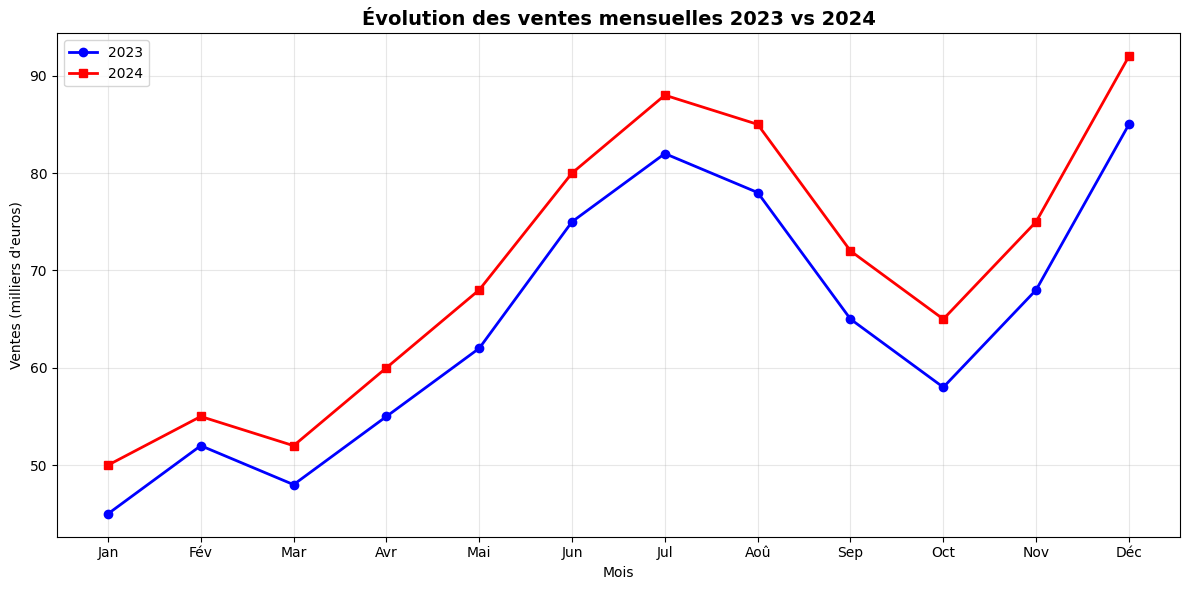
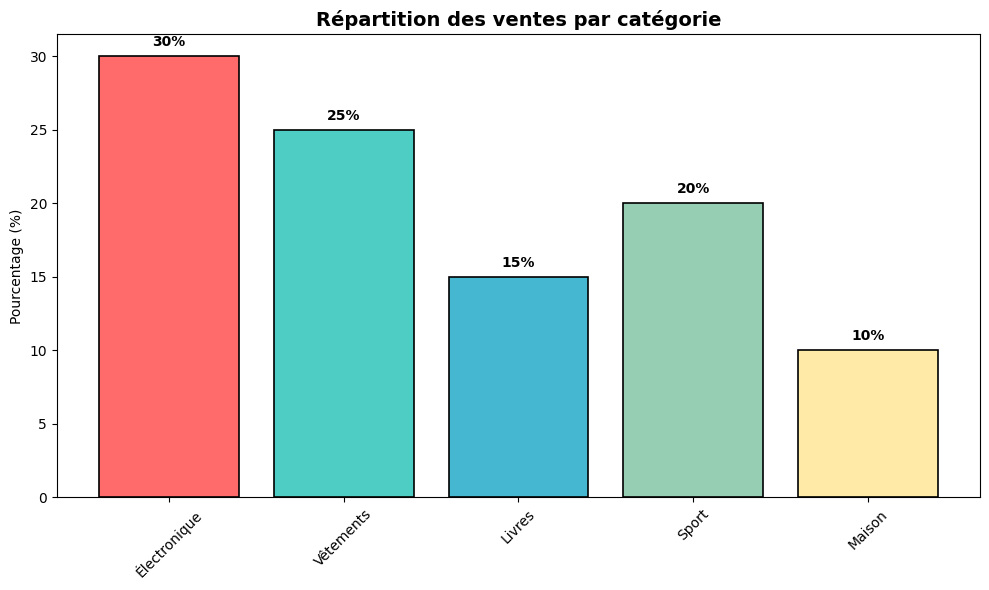
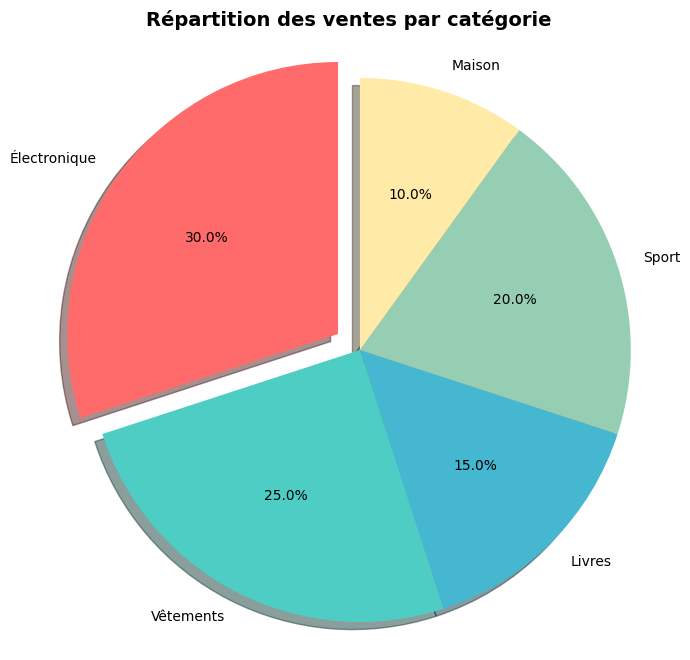
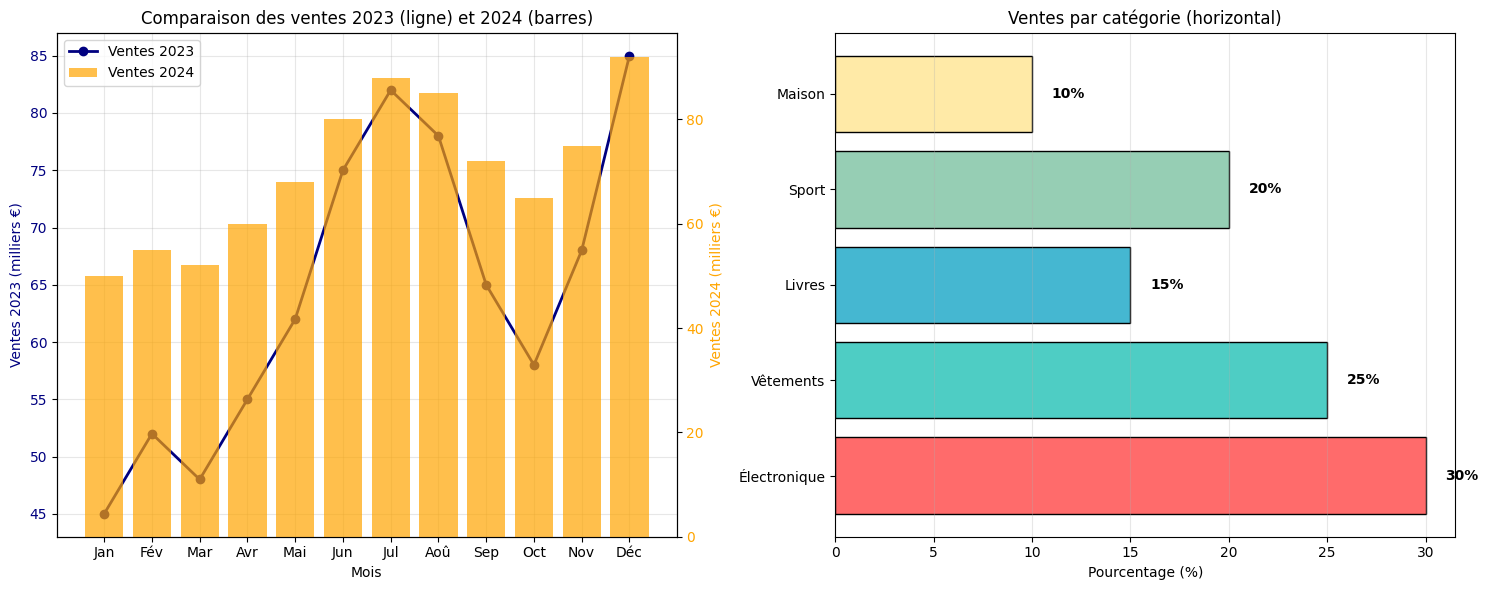

These charts were generated, in order, by the following Python code:
# Importation des bibliothèques nécessaires
import matplotlib.pyplot as plt  # Pour créer des graphiques
import numpy as np  # Pour les opérations mathématiques (même si pas directement utilisé ici)

# Configuration de l'affichage pour les caractères spéciaux
plt.rcParams['font.sans-serif'] = ['DejaVu Sans']  # Police qui supporte les caractères français
plt.rcParams['axes.unicode_minus'] = False  # Pour afficher correctement le signe moins

# Données pour les graphiques
mois = ['Jan', 'Fév', 'Mar', 'Avr', 'Mai', 'Jun', 'Jul', 'Aoû', 'Sep', 'Oct', 'Nov', 'Déc']  # Liste des mois abrégés
ventes_2023 = [45, 52, 48, 55, 62, 75, 82, 78, 65, 58, 68, 85]  # Ventes mensuelles 2023 (en milliers d'euros)
ventes_2024 = [50, 55, 52, 60, 68, 80, 88, 85, 72, 65, 75, 92]  # Ventes mensuelles 2024 (en milliers d'euros)

categories = ['Électronique', 'Vêtements', 'Livres', 'Sport', 'Maison']  # Catégories de produits
pourcentages = [30, 25, 15, 20, 10]  # Pourcentage des ventes par catégorie
couleurs = ['#FF6B6B', '#4ECDC4', '#45B7D1', '#96CEB4', '#FFEAA7']  # Codes couleur pour chaque catégorie

# =============================================================================
# 1. GRAPHIQUE LINÉAIRE - Comparaison des ventes 2023 vs 2024
# =============================================================================

plt.figure(figsize=(12, 6))  # Crée une nouvelle figure de 12 pouces de large par 6 de haut

# Trace la ligne des ventes 2023
plt.plot(mois, ventes_2023,  # Données : mois en X, ventes_2023 en Y
         marker='o',         # Marqueur rond pour chaque point de données
         linewidth=2,        # Épaisseur de la ligne
         label='2023',       # Étiquette pour la légende
         color='blue')       # Couleur de la ligne

# Trace la ligne des ventes 2024
plt.plot(mois, ventes_2024,  # Données : mois en X, ventes_2024 en Y
         marker='s',         # Marqueur carré pour chaque point de données
         linewidth=2,        # Épaisseur de la ligne
         label='2024',       # Étiquette pour la légende
         color='red')        # Couleur de la ligne

plt.title('Évolution des ventes mensuelles 2023 vs 2024', fontsize=14, fontweight='bold')  # Titre du graphique
plt.xlabel('Mois')                    # Étiquette de l'axe horizontal
plt.ylabel('Ventes (milliers d\'euros)')  # Étiquette de l'axe vertical
plt.grid(True, alpha=0.3)             # Affiche une grille avec transparence de 30%
plt.legend()                          # Affiche la légende
plt.tight_layout()                    # Ajuste automatiquement l'espacement
plt.show()                            # Affiche le graphique

# =============================================================================
# 2. DIAGRAMME EN BARRES - Répartition par catégorie
# =============================================================================

plt.figure(figsize=(10, 6))  # Nouvelle figure de 10x6 pouces

# Crée les barres pour chaque catégorie
bars = plt.bar(categories,          # Noms des catégories
               pourcentages,        # Hauteur des barres (pourcentages)
               color=couleurs,      # Couleurs personnalisées
               edgecolor='black',   # Couleur des bordures
               linewidth=1.2)       # Épaisseur des bordures

plt.title('Répartition des ventes par catégorie', fontsize=14, fontweight='bold')  # Titre
plt.ylabel('Pourcentage (%)')       # Étiquette axe vertical
plt.xticks(rotation=45)             # Rotation des étiquettes de l'axe X à 45 degrés

# Ajoute les valeurs au-dessus de chaque barre
for bar, valeur in zip(bars, pourcentages):  # Parcourt chaque barre et sa valeur
    plt.text(bar.get_x() + bar.get_width()/2,  # Position X : centre de la barre
             bar.get_height() + 0.5,           # Position Y : juste au-dessus de la barre
             f'{valeur}%',                     # Texte à afficher
             ha='center',                      # Alignement horizontal au centre
             va='bottom',                      # Alignement vertical en bas
             fontweight='bold')                # Texte en gras

plt.tight_layout()  # Ajuste l'espacement
plt.show()          # Affiche le graphique

# =============================================================================
# 3. DIAGRAMME EN SECTEURS (Camembert) - Répartition par catégorie
# =============================================================================

plt.figure(figsize=(8, 8))  # Nouvelle figure carrée de 8x8 pouces

# Crée le diagramme circulaire
plt.pie(pourcentages,                    # Données des pourcentages
        labels=categories,               # Étiquettes pour chaque secteur
        autopct='%1.1f%%',               # Format d'affichage des pourcentages (1 décimale)
        startangle=90,                   # Angle de départ (en haut)
        colors=couleurs,                 # Couleurs personnalisées
        shadow=True,                     # Ajoute une ombre pour l'effet 3D
        explode=(0.1, 0, 0, 0, 0))      # Détache le premier secteur (Électronique) de 10%

plt.title('Répartition des ventes par catégorie', fontsize=14, fontweight='bold')  # Titre
plt.axis('equal')  # Assure que le cercle est parfaitement rond
plt.show()         # Affiche le graphique

# =============================================================================
# 4. GRAPHIQUE COMBINÉ - Deux sous-graphiques côte à côte
# =============================================================================

# Crée une figure avec 2 sous-graphiques horizontaux
fig, (ax1, ax2) = plt.subplots(1, 2, figsize=(15, 6))  # 1 ligne, 2 colonnes, taille 15x6

# ==================== SOUS-GRAPHIQUE 1 ====================
# Graphique combiné ligne + barres

# Trace la ligne des ventes 2023
ax1.plot(mois, ventes_2023, 
         marker='o', 
         linewidth=2, 
         label='Ventes 2023', 
         color='navy')  # Bleu marine

ax1.set_xlabel('Mois')                              # Étiquette axe X
ax1.set_ylabel('Ventes 2023 (milliers €)', color='navy')  # Étiquette axe Y gauche
ax1.tick_params(axis='y', labelcolor='navy')        # Couleur des ticks de l'axe Y
ax1.grid(True, alpha=0.3)                           # Grille avec transparence

# Crée un deuxième axe Y pour les barres (partage le même axe X)
ax2_bar = ax1.twinx()  # twinx() crée un axe Y jumeau (partage l'axe X)

# Trace les barres des ventes 2024
ax2_bar.bar(mois, ventes_2024, 
            alpha=0.7,           # Transparence à 70%
            label='Ventes 2024', 
            color='orange')      # Couleur orange

ax2_bar.set_ylabel('Ventes 2024 (milliers €)', color='orange')  # Étiquette axe Y droit
ax2_bar.tick_params(axis='y', labelcolor='orange')              # Couleur des ticks

ax1.set_title('Comparaison des ventes 2023 (ligne) et 2024 (barres)')  # Titre

# Combine les légendes des deux axes
lines1, labels1 = ax1.get_legend_handles_labels()    # Légende de l'axe gauche
lines2, labels2 = ax2_bar.get_legend_handles_labels() # Légende de l'axe droit
ax1.legend(lines1 + lines2, labels1 + labels2, loc='upper left')  # Légende combinée

# ==================== SOUS-GRAPHIQUE 2 ====================
# Diagramme en barres horizontales

ax2.barh(categories,          # Barres horizontales (catégories en Y)
         pourcentages,        # Longueur des barres (pourcentages en X)
         color=couleurs,      # Couleurs personnalisées
         edgecolor='black')   # Bordures noires

ax2.set_xlabel('Pourcentage (%)')    # Étiquette axe X
ax2.set_title('Ventes par catégorie (horizontal)')  # Titre
ax2.grid(True, alpha=0.3, axis='x')  # Grille uniquement sur l'axe X

# Ajoute les valeurs à droite de chaque barre
for i, (cat, val) in enumerate(zip(categories, pourcentages)):
    ax2.text(val + 1,        # Position X : valeur + 1 (pour décaler)
             i,              # Position Y : index de la catégorie
             f'{val}%',      # Texte à afficher
             va='center',    # Alignement vertical au centre
             fontweight='bold')  # Texte en gras

plt.tight_layout()  # Ajuste l'espacement entre les sous-graphiques
plt.show()          # Affiche la figure complète

# =============================================================================
# STATISTIQUES SUPPLÉMENTAIRES - Calculs et affichage dans la console
# =============================================================================

print(f"Ventes totales 2023: {sum(ventes_2023):.0f}K €")  # Somme arrondie sans décimale
print(f"Ventes totales 2024: {sum(ventes_2024):.0f}K €")  # Somme arrondie sans décimale

# Calcul du pourcentage d'augmentation
augmentation = ((sum(ventes_2024) - sum(ventes_2023)) / sum(ventes_2023) * 100)
print(f"Augmentation: {augmentation:.1f}%")  # Affichage avec 1 décimale
